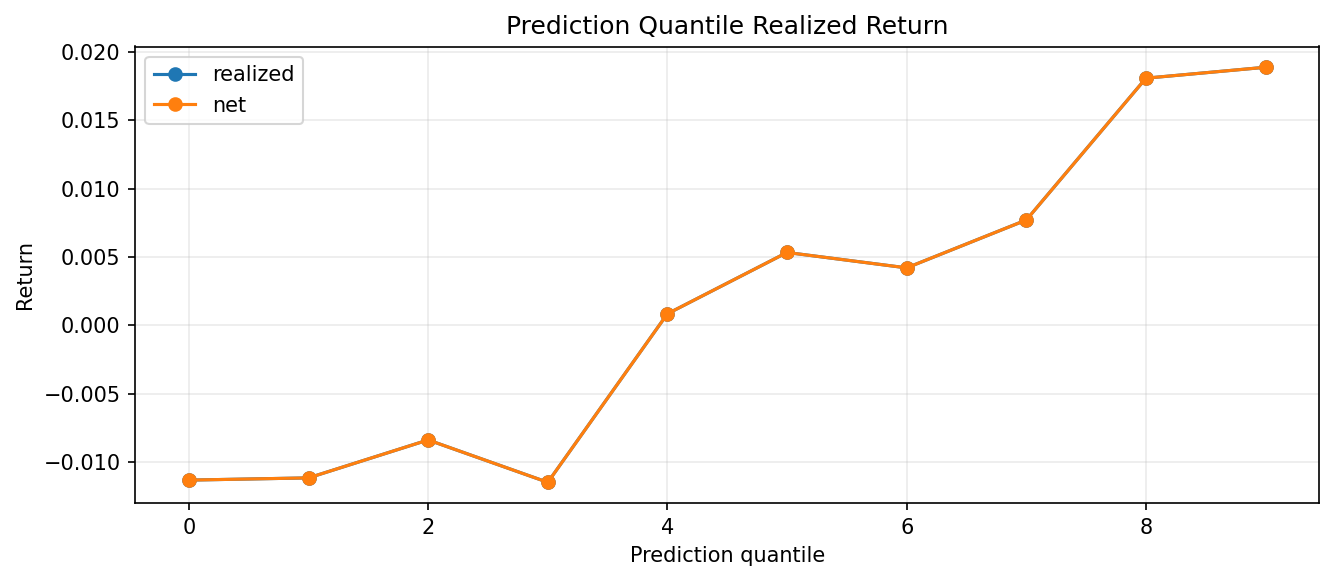

Values plotted in this chart, from the file beside it:
quantile, rows, prediction_mean, expected_net_return_mean, realized_mean, realized_sharpe, hit_rate, turnover_mean, cost_mean, net_return_mean, asset
0, 4380, -0.1539, , -0.01133, -0.05444, 0.5171, , , -0.01133, ETHUSD
1, 4380, -0.07379, , -0.01116, -0.06293, 0.5162, , , -0.01116, ETHUSD
2, 4380, -0.0436, , -0.008388, -0.0481, 0.521, , , -0.008388, ETHUSD
3, 4380, -0.02329, , -0.01149, -0.06529, 0.5212, , , -0.01149, ETHUSD
4, 4380, -0.006536, , 0.0008415, 0.004438, 0.51, , , 0.0008415, ETHUSD
5, 4380, 0.009384, , 0.005328, 0.02836, 0.5148, , , 0.005328, ETHUSD
6, 4380, 0.02648, , 0.004202, 0.02171, 0.5064, , , 0.004202, ETHUSD
7, 4380, 0.04703, , 0.007704, 0.04149, 0.5153, , , 0.007704, ETHUSD
8, 4380, 0.07828, , 0.01808, 0.1009, 0.5231, , , 0.01808, ETHUSD
9, 4380, 0.1537, , 0.01888, 0.08922, 0.5132, , , 0.01888, ETHUSD
